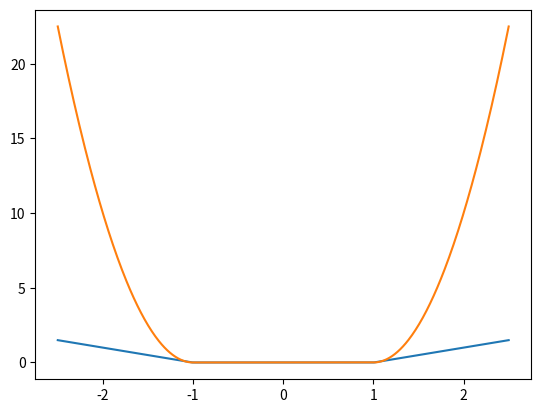

Write Python code to recreate this figure.
import numpy as np


def heatpump_reward_function(
    temp_weight: float,
    price_weight: float,
    target_temperature: float,
    temp_term_function: callable,
) -> callable:
    return lambda current_temperature, current_price, current_action: (
        -temp_weight * temp_term_function(target_temperature - current_temperature),
        -price_weight * current_price * current_action,
    )


def piecewise_linear(
    x,
    left: float = -1.0,
    right: float = 1.0,
    slope: float = 1.0,
    transition: float = 0.01,
):

    conditions = [
        x <= left - transition,
        (left - transition < x) & (x < left),
        (left <= x) & (x <= right),
        (right < x) & (x < right + transition),
        x >= right + transition,
    ]

    functions = [
        lambda x: -(-slope / 2) * transition - slope * (x - (left - transition)),
        lambda x: -(-slope / (2 * transition)) * (x - left) ** 2,
        0,
        lambda x: (slope / (2 * transition)) * (x - right) ** 2,
        lambda x: (slope / 2) * transition + slope * (x - (right + transition)),
    ]

    return np.piecewise(x, conditions, functions)


def piecewise_quadratic(
    x,
    left: float = -1.0,
    right: float = 1.0,
):

    conditions = [
        x <= left,
        (left <= x) & (x <= right),
        right < x,
    ]

    functions = [
        lambda x: (x - left) ** 2,
        0,
        lambda x: (x - right) ** 2,
    ]

    return np.piecewise(x, conditions, functions)


if __name__ == "__main__":
    import matplotlib.pyplot as plt

    x = np.linspace(-2.5, 2.5, 500)
    # x = np.linspace(0.9, 1.1, 500)
    y_l = piecewise_linear(x)
    plt.plot(x, y_l)
    y_q = 10 * piecewise_quadratic(x)
    plt.plot(x, y_q)
    plt.show()  # if not working pip install PyQt6
